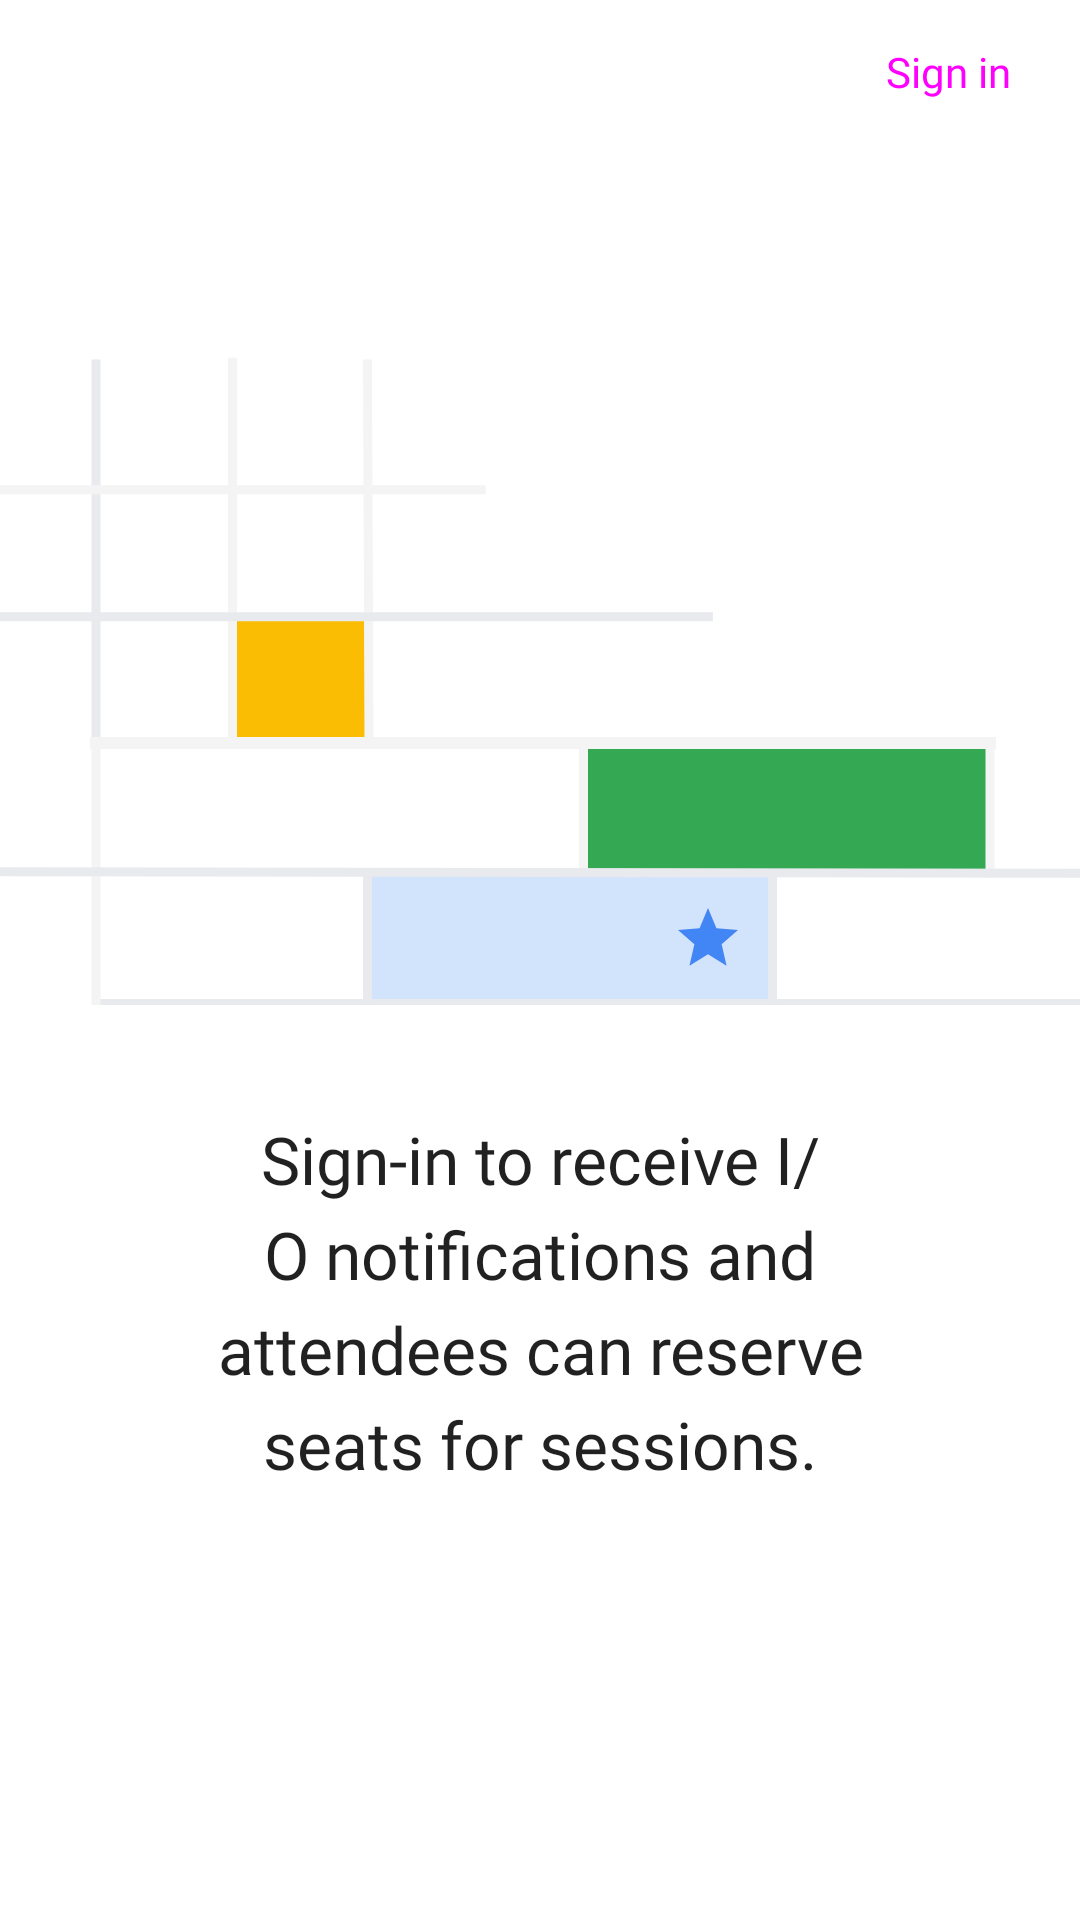

Produce the Android XML layout that renders to this screen, including the resource entries it uses.
<!-- AndroidManifest.xml: application theme AppTheme -->
<!-- res/layout/fragment_onboarding_signin.xml -->
<?xml version="1.0" encoding="utf-8"?>
<layout xmlns:android="http://schemas.android.com/apk/res/android"
    xmlns:app="http://schemas.android.com/apk/res-auto">

    <data>

        <variable
            name="activityViewModel"
            type="com.kinglloy.iosched.ui.onboarding.OnboardingViewModel" />
    </data>

    <androidx.constraintlayout.widget.ConstraintLayout
        android:layout_width="match_parent"
        android:layout_height="match_parent">

        <androidx.constraintlayout.widget.Guideline
            android:id="@+id/guideline_start"
            android:layout_width="wrap_content"
            android:layout_height="wrap_content"
            android:orientation="vertical"
            app:layout_constraintGuide_begin="@dimen/onboarding_margins" />

        <androidx.constraintlayout.widget.Guideline
            android:id="@+id/guideline_end"
            android:layout_width="wrap_content"
            android:layout_height="wrap_content"
            android:orientation="vertical"
            app:layout_constraintGuide_end="@dimen/onboarding_margins" />

        <ImageView
            android:id="@+id/onboarding_schedule"
            android:layout_width="0dp"
            android:layout_height="0dp"
            android:fitsSystemWindows="true"
            android:importantForAccessibility="no"
            app:layout_constraintBottom_toTopOf="@id/onboarding_signin_message"
            app:layout_constraintEnd_toEndOf="parent"
            app:layout_constraintStart_toStartOf="parent"
            app:layout_constraintTop_toBottomOf="@id/button_signin"
            app:layout_constraintVertical_chainStyle="spread_inside"
            app:srcCompat="@drawable/onboarding_schedule" />

        <Button
            android:id="@+id/button_signin"
            style="?borderlessButtonStyle"
            android:layout_width="wrap_content"
            android:layout_height="wrap_content"
            android:onClick="@{() -> activityViewModel.onSignInClicked()}"
            android:text="@string/sign_in"
            app:goneUnless="@{!activityViewModel.observeSignedInUser().booleanValue()}"
            app:layout_constraintEnd_toEndOf="parent"
            app:layout_constraintTop_toTopOf="parent" />

        <TextView
            android:id="@+id/onboarding_signin_message"
            style="@style/Widget.IOSched.OnboardingText"
            android:layout_width="0dp"
            android:layout_height="wrap_content"
            android:text="@string/onboarding_signin"
            android:textAlignment="center"
            app:layout_constraintBottom_toTopOf="@id/spacer"
            app:layout_constraintEnd_toEndOf="@id/guideline_end"
            app:layout_constraintStart_toStartOf="@id/guideline_start"
            app:layout_constraintTop_toBottomOf="@id/onboarding_schedule" />

        <Space
            android:id="@+id/spacer"
            android:layout_width="0dp"
            android:layout_height="@dimen/onboarding_actions_height"
            android:layout_marginTop="32dp"
            app:layout_constraintBottom_toBottomOf="parent"
            app:layout_constraintEnd_toEndOf="parent"
            app:layout_constraintStart_toStartOf="parent"
            app:layout_constraintTop_toBottomOf="@id/onboarding_signin_message" />
    </androidx.constraintlayout.widget.ConstraintLayout>

</layout>
<!-- resources referenced by this layout -->
<resources>
  <dimen name="onboarding_actions_height">112dp</dimen>
  <dimen name="onboarding_margins">48dp</dimen>
  <string name="onboarding_signin" translation_description="The welcome message to encourage the user to sign-in to have better experience">Sign-in to receive I/O notifications and attendees can reserve seats for sessions.</string>
  <string name="sign_in" translation_description="The description of a button to sign in.">Sign in</string>
  <style name="Widget.IOSched.OnboardingText">
          <item name="android:textAppearance">@style/TextAppearance.IOSched.H1</item>
          <item name="android:gravity">center</item>
          <item name="android:lineSpacingExtra">6sp</item>
      </style>
  <style name="AppTheme" parent="Base.AppTheme" />
  <dimen name="text_size_h1">22sp</dimen>
  <color name="color_primary">@color/deep_sky_blue</color>
  <color name="color_primary_dark">@color/warm_blue</color>
  <color name="color_on_secondary">@color/white</color>
  <color name="color_control_light">#39000000</color>
  <color name="nav_bar_scrim">@color/system_ui_scrim_black</color>
  <style name="Widget.IOSched.Tabs" parent="@style/Widget.MaterialComponents.TabLayout">
          <item name="tabTextAppearance">@style/TextAppearance.IOSched.Tab</item>
          <item name="tabIndicator">@drawable/tab_indicator</item>
      </style>
  <style name="TextAppearance.IOSched.Body2" parent="TextAppearance.MaterialComponents.Body2" />
  <dimen name="session_keyline">64dp</dimen>
  <color name="event_card_header_background">@color/event_card_header_background_light</color>
  <color name="system_ui_scrim_black">#40000000</color>
  <style name="AppTheme.PopupTheme" parent="ThemeOverlay.IOSched.Light" />
  <style name="TextAppearance.IOSched.ToolbarTitle" parent="@style/TextAppearance.Widget.AppCompat.Toolbar.Title">
          <item name="android:fontFamily">@font/google_sans</item>
          <item name="android:textSize" tools:ignore="SpUsage">20dp</item>
      </style>
  <style name="TextAppearance.IOSched.Tab" parent="@style/TextAppearance.Design.Tab">
          <item name="android:fontFamily">@font/google_sans</item>
          <item name="android:textStyle">bold</item>
          <item name="textAllCaps">false</item>
      </style>
  <dimen name="nav_item_horizontal_padding">24dp</dimen>
  <item name="tag_letter_spacing" format="float" type="dimen">-0.06</item>
  <dimen name="spacing_normal">8dp</dimen>
  <style name="AlertDialog.ButtonBar" parent="@style/Widget.AppCompat.ButtonBar.AlertDialog">
          <item name="android:paddingBottom">@dimen/margin_small</item>
          <item name="android:paddingTop">@dimen/margin_small</item>
      </style>
  <dimen name="dialog_corner_radius">8dp</dimen>
  <dimen name="dialogPreferredPadding">24dp</dimen>
  <style name="AlertDialog.TitlePanel" parent="MaterialAlertDialog.MaterialComponents.Title.Panel">
          <item name="android:paddingBottom">16dp</item>
          <item name="android:paddingTop">?attr/dialogPreferredPadding</item>
      </style>
  <style name="AlertDialog.BodyText" parent="MaterialAlertDialog.MaterialComponents.Body.Text">
          <item name="android:textSize">16sp</item>
          <item name="android:textAlignment">viewStart</item>
          <item name="android:lineSpacingExtra">4sp</item>
      </style>
  <color name="event_card_header_background_light">#f8f9fa</color>
  <style name="ThemeOverlay.IOSched.Light" parent="ThemeOverlay.MaterialComponents.Light">
          <item name="colorPrimary">@color/deep_sky_blue</item>
          <item name="colorPrimaryDark">@color/warm_blue</item>
      </style>
  <dimen name="margin_normal">16dp</dimen>
  <dimen name="nav_item_background_inset_left">0dp</dimen>
  <dimen name="nav_item_background_inset_right">8dp</dimen>
  <dimen name="nav_item_background_corner_radius_left">0dp</dimen>
  <dimen name="nav_item_background_corner_radius_right">100dp</dimen>
  <dimen name="margin_small">8dp</dimen>
  <!-- not gathered from this repository: default colours our renderer supplied (Android Studio template values) -->
  <color name="white">#FFFFFFFF</color>
</resources>
